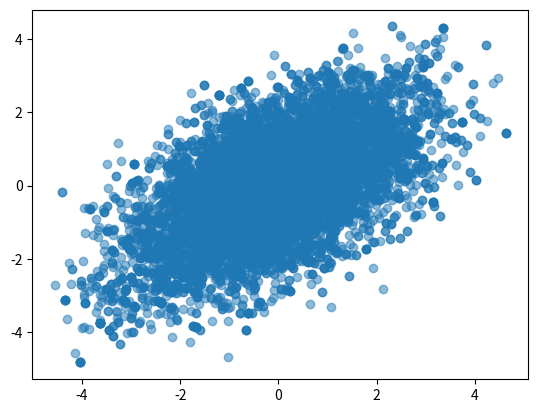

Generate this figure with matplotlib:
import numpy as np
import matplotlib.pyplot as plt
from scipy.stats import multivariate_normal

def generate_proposal(current_state, proposal_cov):
  """Generates a new state proposed using a Gaussian distribution.

  Args:
    current_state:  The current position in the parameter space.
    proposal_cov: Covariance matrix of the proposal distribution.

  Returns:
    The proposed new state.
  """
  return np.random.multivariate_normal(mean=current_state, cov=proposal_cov)

def target_density(x, mu, cov):
  """Calculates the target density using a multivariate Gaussian distribution.

  Args:
    x: The position in the parameter space where to evaluate the density.
    mu: Mean vector of the multivariate Gaussian distribution.
    cov: Covariance matrix of the multivariate Gaussian distribution.

  Returns:
    The target density value at position x.
  """
  return multivariate_normal.pdf(x, mean=mu, cov=cov)

def metropolis_hastings_sampler(target_density, initial_state, proposal_cov, num_steps):
  """Implements the Metropolis-Hastings MCMC sampler.

  Args:
    target_density: The target probability density function.
    initial_state: The initial state of the sampler.
    proposal_cov: Covariance matrix of the proposal distribution.
    num_steps: Number of sampling steps.

  Returns:
    A list of samples drawn from the target distribution.
  """
  samples = [initial_state]
  current_state = initial_state

  for _ in range(num_steps):
    proposed_state = generate_proposal(current_state, proposal_cov)
    alpha = min(1, target_density(proposed_state, mu, cov) / target_density(current_state, mu, cov))

    if np.random.rand() < alpha:
      current_state = proposed_state

    samples.append(current_state.copy())  # Store a copy

  return samples

# Main script
if __name__ == "__main__":
  mu = np.array([0, 0])
  cov = np.array([[2.0, 1.2], [1.2, 2.0]])
  proposal_cov = np.eye(2)
  initial_state = np.array([0, 0])
  num_steps = 10000

  samples = metropolis_hastings_sampler(target_density, initial_state, proposal_cov, num_steps)

  # Plot results (same as before) 
  plt.scatter(np.array(samples)[:, 0], np.array(samples)[:, 1], alpha=0.5)
  plt.show()
